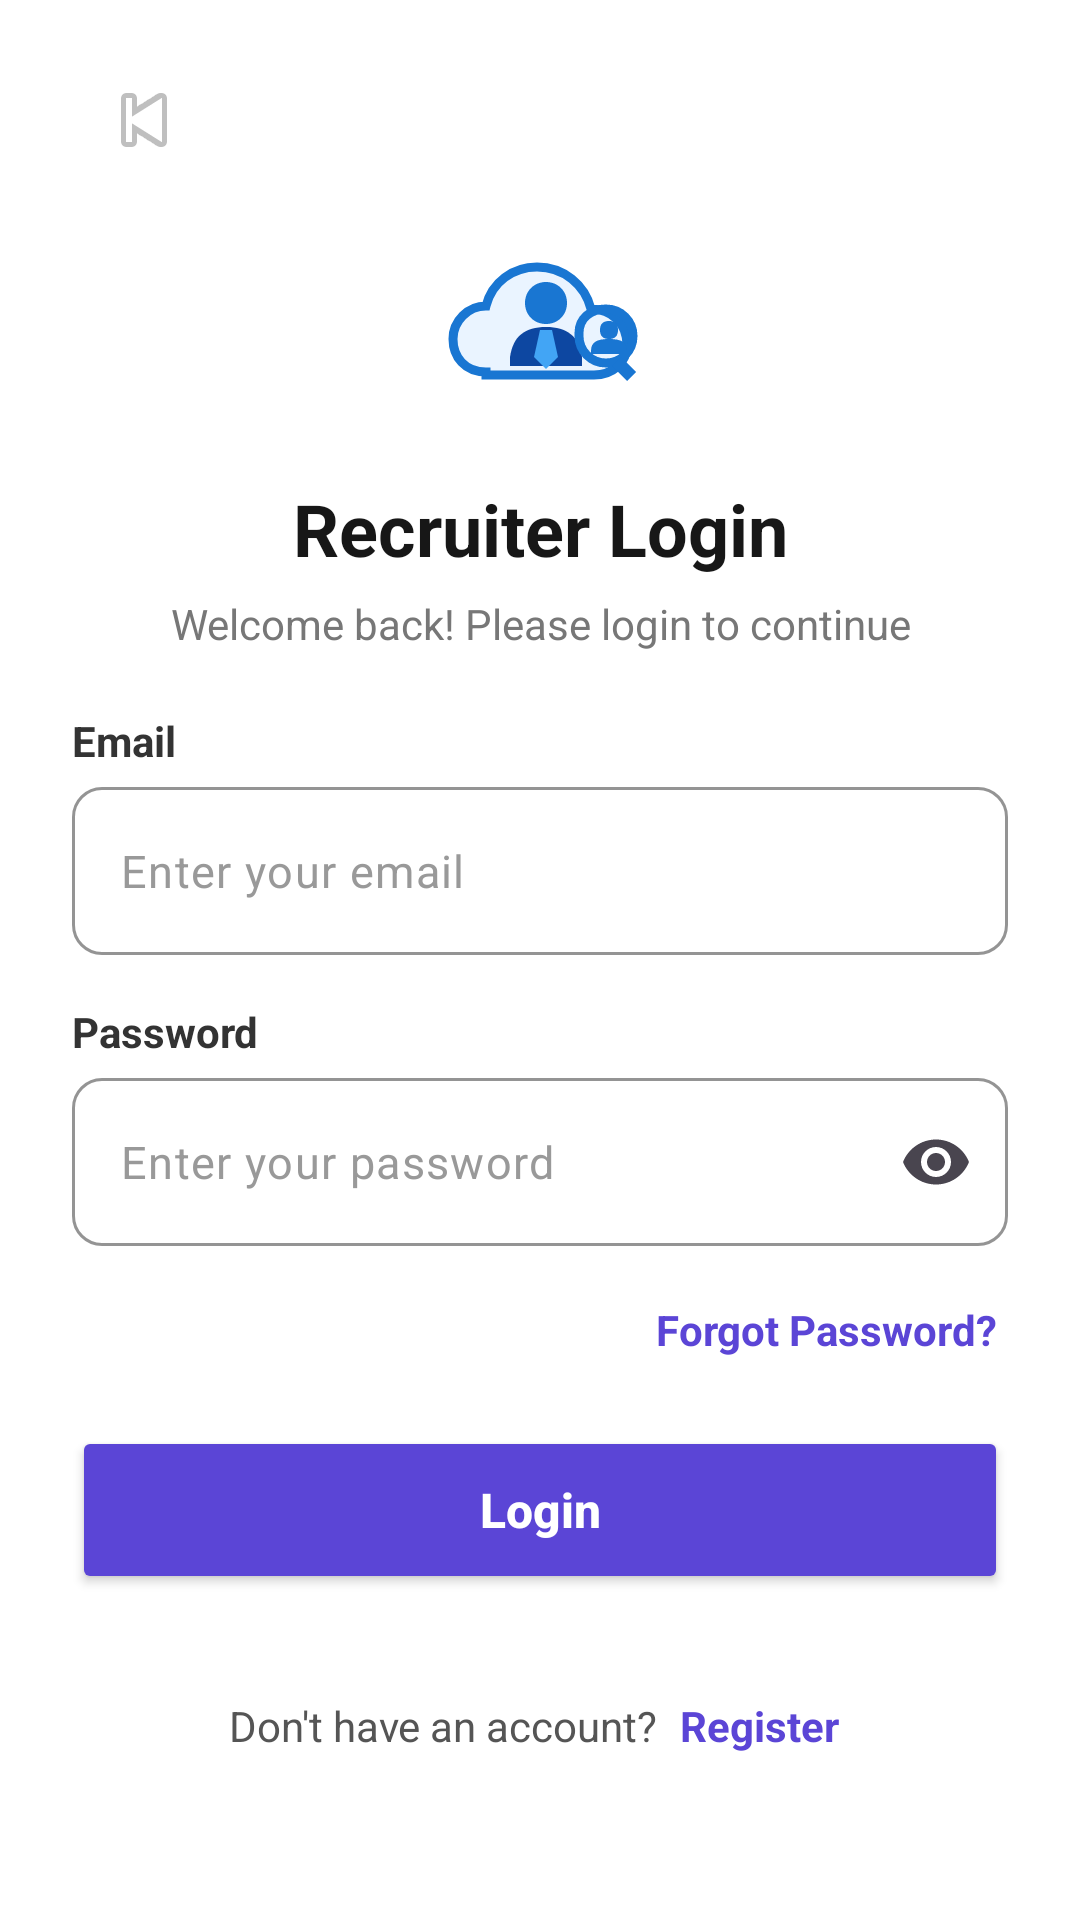

Here is an Android app screen rendered from its layout file. Give the layout XML and the strings, colors and styles it references.
<!-- AndroidManifest.xml: application theme Theme.CloudHire -->
<!-- res/layout/activity_recruiter_login.xml -->
<?xml version="1.0" encoding="utf-8"?>
<androidx.core.widget.NestedScrollView
    xmlns:android="http://schemas.android.com/apk/res/android"
    xmlns:app="http://schemas.android.com/apk/res-auto"

    android:id="@+id/loginScrollView"
    android:layout_width="match_parent"
    android:layout_height="match_parent"
    android:background="#FFFFFF"
    android:fillViewport="true"
    android:clipToPadding="false"
    android:paddingBottom="16dp"
    android:scrollbars="vertical"
    android:overScrollMode="ifContentScrolls">

    <LinearLayout
        android:layout_width="match_parent"
        android:layout_height="wrap_content"
        android:orientation="vertical"
        android:paddingStart="24dp"
        android:paddingEnd="24dp"
        android:paddingTop="16dp"
        android:paddingBottom="32dp">

        
        
        

        <ImageButton
            android:id="@+id/btnBack"
            android:layout_width="48dp"
            android:layout_height="48dp"
            android:layout_marginBottom="8dp"
            android:background="?attr/selectableItemBackgroundBorderless"
            android:contentDescription="Back"
            android:padding="12dp"
            android:src="@android:drawable/ic_media_previous" />

        
        
        

        <ImageView
            android:id="@+id/imgLogo"
            android:layout_width="72dp"
            android:layout_height="72dp"
            android:layout_gravity="center_horizontal"
            android:layout_marginTop="4dp"
            android:layout_marginBottom="12dp"
            android:contentDescription="NexHire Recruiter Logo"
            android:scaleType="centerInside"
            android:src="@drawable/ic_nexhire_recruiter" />

        
        
        

        <TextView
            android:id="@+id/txtLoginTitle"
            android:layout_width="match_parent"
            android:layout_height="wrap_content"
            android:layout_marginBottom="6dp"
            android:gravity="center"
            android:text="Recruiter Login"
            android:textColor="#171717"
            android:textSize="24sp"
            android:textStyle="bold" />

        
        
        

        <TextView
            android:id="@+id/txtLoginSubtitle"
            android:layout_width="match_parent"
            android:layout_height="wrap_content"
            android:layout_marginBottom="20dp"
            android:gravity="center"
            android:text="Welcome back! Please login to continue"
            android:textColor="#777777"
            android:textSize="14sp" />

        
        
        

        <TextView
            android:layout_width="match_parent"
            android:layout_height="wrap_content"
            android:layout_marginBottom="6dp"
            android:text="Email"
            android:textColor="#333333"
            android:textSize="14sp"
            android:textStyle="bold" />

        
        
        

        <com.google.android.material.textfield.TextInputLayout
            android:id="@+id/emailInputLayout"
            android:layout_width="match_parent"
            android:layout_height="wrap_content"
            android:layout_marginBottom="16dp"
            app:boxBackgroundMode="outline"
            app:boxCornerRadiusTopStart="10dp"
            app:boxCornerRadiusTopEnd="10dp"
            app:boxCornerRadiusBottomStart="10dp"
            app:boxCornerRadiusBottomEnd="10dp"
            app:boxStrokeColor="#5B45D6"
            app:boxStrokeWidth="1dp"
            app:boxStrokeWidthFocused="2dp"
            app:hintEnabled="false">

            <com.google.android.material.textfield.TextInputEditText
                android:id="@+id/etEmail"
                android:layout_width="match_parent"
                android:layout_height="56dp"
                android:autofillHints="emailAddress"
                android:hint="Enter your email"
                android:imeOptions="actionNext"
                android:inputType="textEmailAddress"
                android:maxLines="1"
                android:paddingStart="16dp"
                android:paddingEnd="16dp"
                android:textColor="#222222"
                android:textColorHint="#999999"
                android:textSize="15sp" />

        </com.google.android.material.textfield.TextInputLayout>

        
        
        

        <TextView
            android:layout_width="match_parent"
            android:layout_height="wrap_content"
            android:layout_marginBottom="6dp"
            android:text="Password"
            android:textColor="#333333"
            android:textSize="14sp"
            android:textStyle="bold" />

        
        
        

        <com.google.android.material.textfield.TextInputLayout
            android:id="@+id/passwordInputLayout"
            android:layout_width="match_parent"
            android:layout_height="wrap_content"
            android:layout_marginBottom="4dp"
            app:boxBackgroundMode="outline"
            app:boxCornerRadiusTopStart="10dp"
            app:boxCornerRadiusTopEnd="10dp"
            app:boxCornerRadiusBottomStart="10dp"
            app:boxCornerRadiusBottomEnd="10dp"
            app:boxStrokeColor="#5B45D6"
            app:boxStrokeWidth="1dp"
            app:boxStrokeWidthFocused="2dp"
            app:endIconMode="password_toggle"
            app:hintEnabled="false">

            <com.google.android.material.textfield.TextInputEditText
                android:id="@+id/etPassword"
                android:layout_width="match_parent"
                android:layout_height="56dp"
                android:autofillHints="password"
                android:hint="Enter your password"
                android:imeOptions="actionDone"
                android:inputType="textPassword"
                android:maxLines="1"
                android:paddingStart="16dp"
                android:paddingEnd="16dp"
                android:textColor="#222222"
                android:textColorHint="#999999"
                android:textSize="15sp" />

        </com.google.android.material.textfield.TextInputLayout>

        
        
        

        <TextView
            android:id="@+id/txtForgotPassword"
            android:layout_width="match_parent"
            android:layout_height="48dp"
            android:clickable="true"
            android:focusable="true"
            android:gravity="center_vertical|end"
            android:paddingStart="8dp"
            android:paddingEnd="4dp"
            android:text="Forgot Password?"
            android:textColor="#5B45D6"
            android:textSize="14sp"
            android:textStyle="bold" />

        
        
        

        <Button
            android:id="@+id/btnLogin"
            android:layout_width="match_parent"
            android:layout_height="56dp"
            android:layout_marginTop="8dp"
            android:layout_marginBottom="20dp"
            android:backgroundTint="#5B45D6"
            android:minHeight="56dp"
            android:text="Login"
            android:textAllCaps="false"
            android:textColor="#FFFFFF"
            android:textSize="16sp"
            android:textStyle="bold" />

        
        
        

        <LinearLayout
            android:layout_width="match_parent"
            android:layout_height="wrap_content"
            android:gravity="center"
            android:orientation="horizontal">

            <TextView
                android:layout_width="wrap_content"
                android:layout_height="48dp"
                android:gravity="center"
                android:text="Don't have an account? "
                android:textColor="#555555"
                android:textSize="14sp" />

            <TextView
                android:id="@+id/txtRegister"
                android:layout_width="wrap_content"
                android:layout_height="48dp"
                android:clickable="true"
                android:focusable="true"
                android:gravity="center"
                android:paddingStart="4dp"
                android:paddingEnd="4dp"
                android:text="Register"
                android:textColor="#5B45D6"
                android:textSize="14sp"
                android:textStyle="bold" />

        </LinearLayout>

    </LinearLayout>

</androidx.core.widget.NestedScrollView>
<!-- resources referenced by this layout -->
<resources>
  <!-- drawable ic_nexhire_recruiter: vector/xml drawable (drawable, 2275 chars, omitted) -->
  <style name="Theme.CloudHire" parent="Base.Theme.CloudHire" />
  <style name="Base.Theme.CloudHire" parent="Theme.Material3.DayNight.NoActionBar">
          
          
      </style>
</resources>
